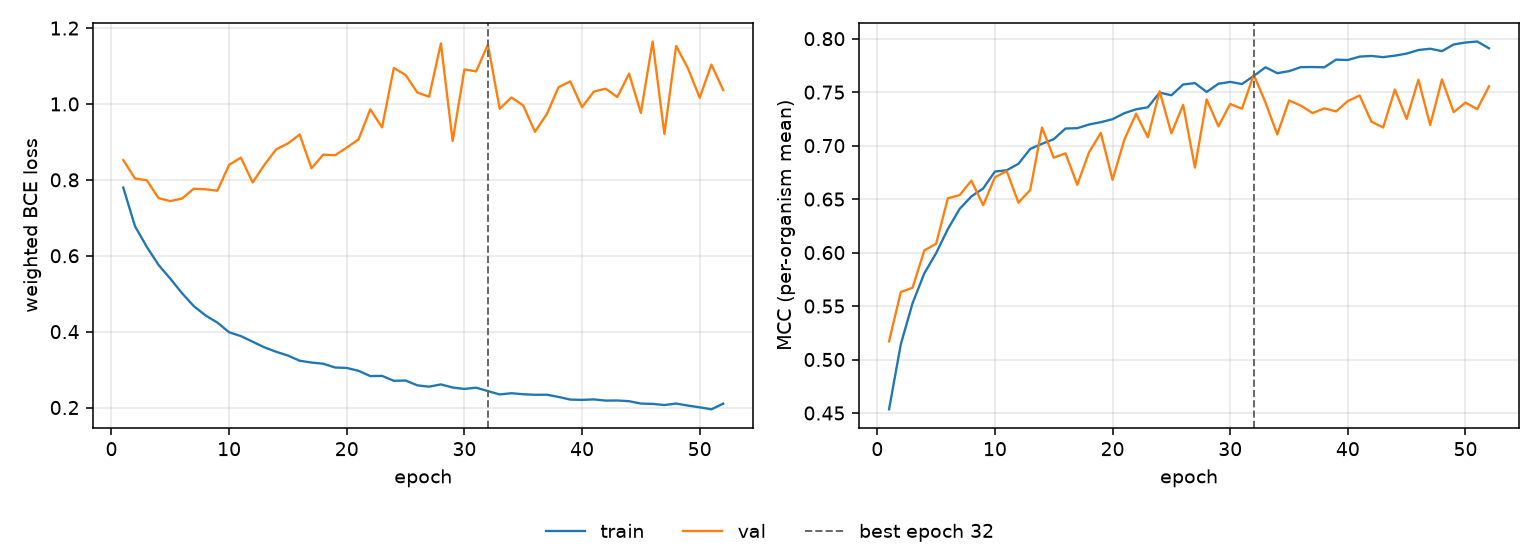

Values plotted in this chart, from the file beside it:
epoch, tr_loss, vl_loss, tr_mcc, vl_mcc, is_best
1, 0.7797, 0.8522, 0.4535, 0.517, False
2, 0.6777, 0.8035, 0.5143, 0.5632, False
3, 0.6234, 0.799, 0.5527, 0.5672, False
4, 0.5758, 0.7518, 0.5806, 0.6021, False
5, 0.5395, 0.7441, 0.5994, 0.6082, False
6, 0.5011, 0.7508, 0.622, 0.6508, False
7, 0.4671, 0.7767, 0.6408, 0.6538, False
8, 0.4426, 0.7751, 0.6525, 0.6673, False
9, 0.4239, 0.7714, 0.66, 0.6443, False
10, 0.3983, 0.8395, 0.6758, 0.6704, False
11, 0.3882, 0.8586, 0.677, 0.6762, False
12, 0.3734, 0.7931, 0.683, 0.6467, False
13, 0.3586, 0.8396, 0.6969, 0.6585, False
14, 0.3469, 0.8805, 0.7017, 0.7169, False
15, 0.3369, 0.896, 0.706, 0.6888, False
16, 0.3233, 0.9194, 0.716, 0.6928, False
17, 0.3186, 0.8305, 0.7163, 0.6634, False
18, 0.3155, 0.8665, 0.7198, 0.6938, False
19, 0.3055, 0.8648, 0.7219, 0.7119, False
20, 0.3043, 0.885, 0.7247, 0.668, False
21, 0.2968, 0.9066, 0.7303, 0.7055, False
22, 0.2829, 0.9858, 0.7339, 0.7299, False
23, 0.2834, 0.9383, 0.7358, 0.7077, False
24, 0.2704, 1.095, 0.7496, 0.7509, False
25, 0.2712, 1.076, 0.7471, 0.7114, False
26, 0.2584, 1.03, 0.7572, 0.7382, False
27, 0.255, 1.019, 0.7584, 0.6795, False
28, 0.2609, 1.16, 0.7502, 0.7432, False
29, 0.2528, 0.9023, 0.7578, 0.718, False
30, 0.249, 1.091, 0.7596, 0.739, False
31, 0.2523, 1.086, 0.7576, 0.7345, False
32, 0.2433, 1.157, 0.7651, 0.7662, True
33, 0.2345, 0.9872, 0.7733, 0.7404, False
34, 0.2377, 1.017, 0.7678, 0.7104, False
35, 0.235, 0.9958, 0.7696, 0.7422, False
36, 0.2336, 0.9268, 0.7734, 0.7375, False
37, 0.2338, 0.9729, 0.7735, 0.7304, False
38, 0.2279, 1.044, 0.7732, 0.7348, False
39, 0.221, 1.06, 0.7804, 0.732, False
40, 0.2202, 0.9914, 0.7801, 0.7417, False
41, 0.2214, 1.033, 0.7832, 0.7469, False
42, 0.2183, 1.04, 0.7839, 0.7225, False
43, 0.2186, 1.018, 0.7827, 0.7169, False
44, 0.2167, 1.08, 0.7841, 0.7525, False
45, 0.2105, 0.9764, 0.7861, 0.7249, False
46, 0.2096, 1.165, 0.7894, 0.7616, False
47, 0.2066, 0.9209, 0.7906, 0.7192, False
48, 0.2105, 1.153, 0.7883, 0.7619, False
49, 0.2051, 1.094, 0.7946, 0.7313, False
50, 0.2005, 1.016, 0.7964, 0.7402, False
51, 0.1953, 1.104, 0.7974, 0.7341, False
52, 0.2103, 1.037, 0.791, 0.7555, False
